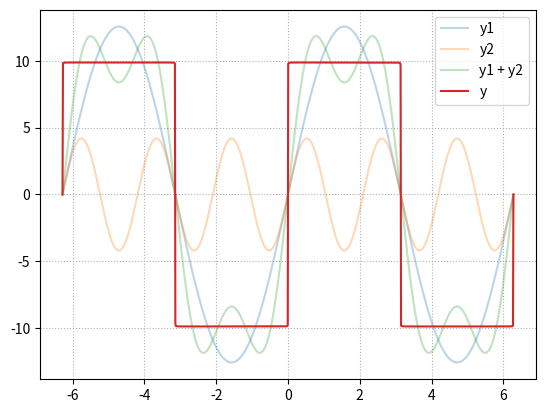

Recreate this plot in Python.
"""
根据傅里叶变换合成方波
"""
import numpy as np
import matplotlib.pyplot as mp

x = np.linspace(-2 * np.pi, 2 * np.pi, 1000)
y1 = 4 * np.pi * np.sin(x)
y2 = 4 / 3 * np.pi * np.sin(3 * x)
y3 = y1 + y2

n = 5000
y = np.zeros(x.size)
for i in range(1, n + 1):
    y += 4 * np.pi / (2 * i - 1) * np.sin((2 * i - 1) * x)

mp.grid(linestyle=':')
mp.plot(x, y1, label='y1', alpha=0.3)
mp.plot(x, y2, label='y2', alpha=0.3)
mp.plot(x, y3, label='y1 + y2', alpha=0.3)
mp.plot(x, y, label='y')
mp.legend()
mp.show()
